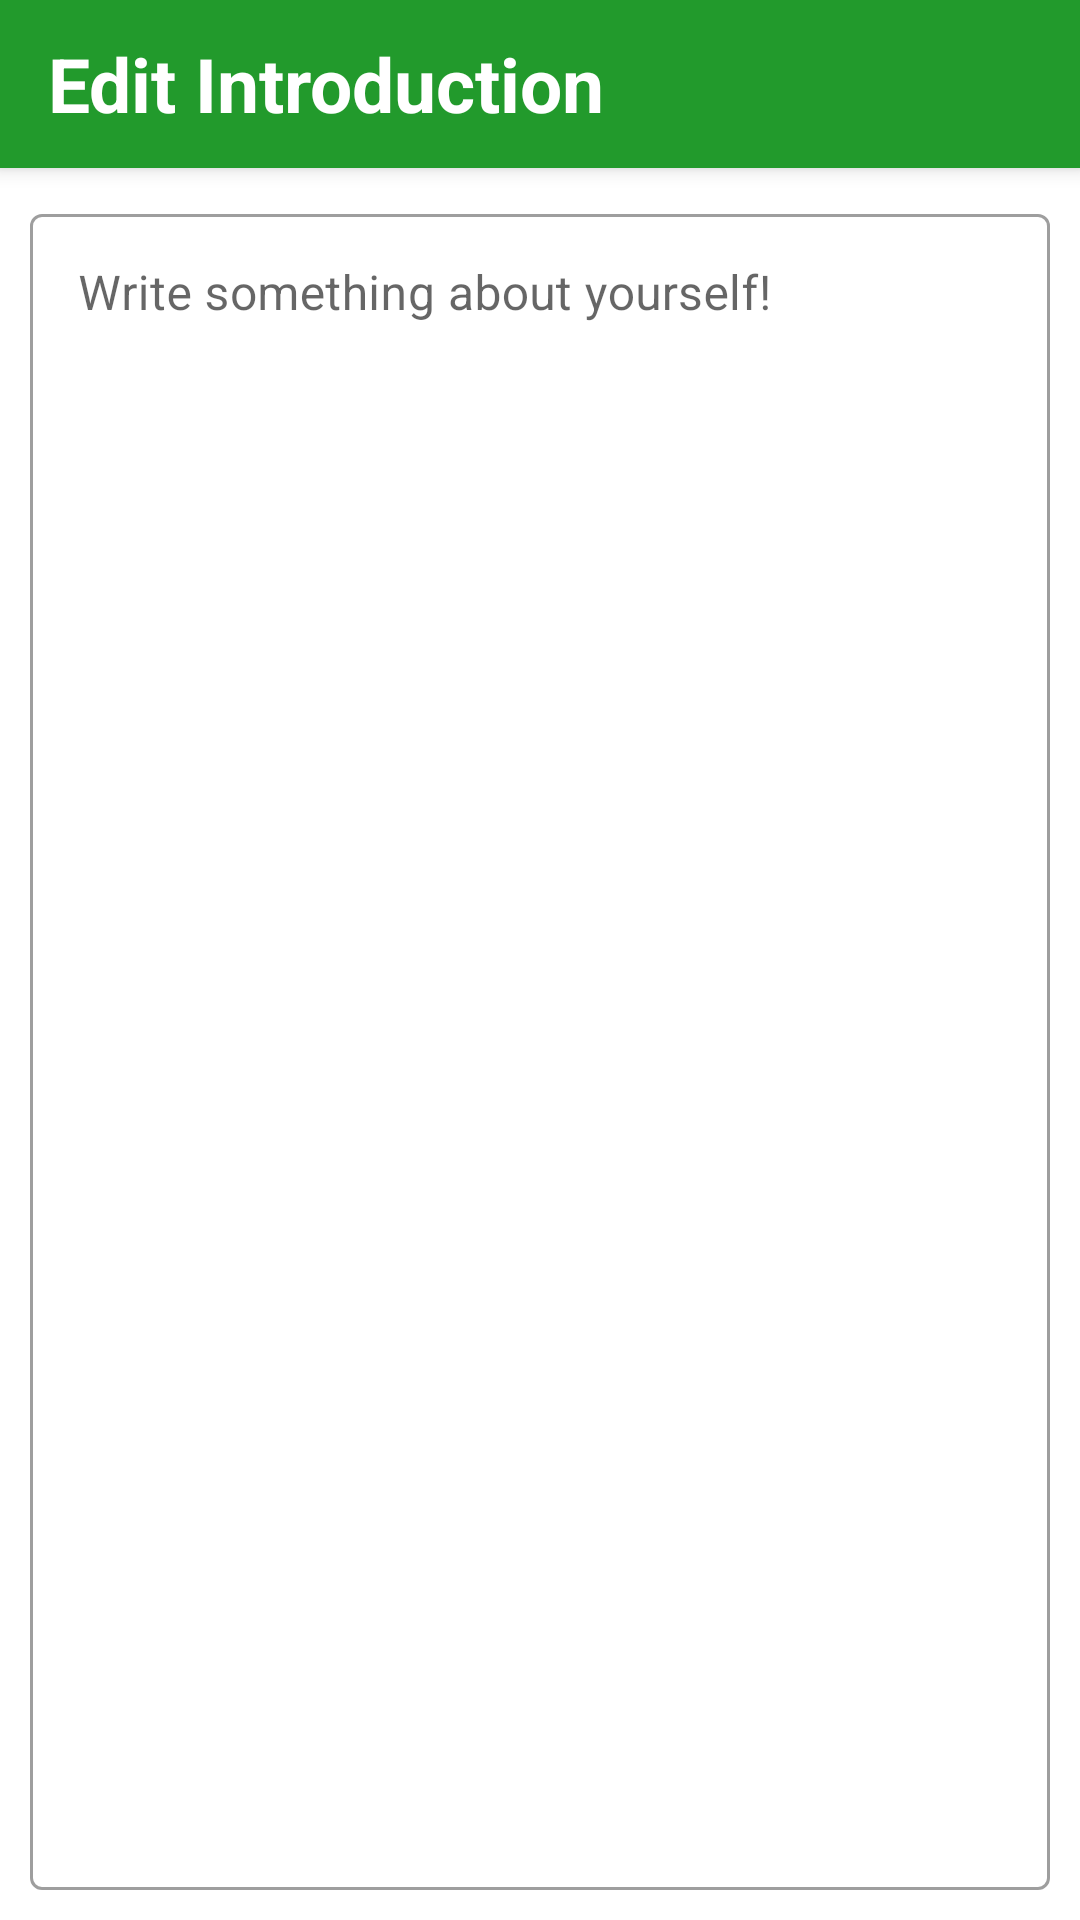

Android layout source for this screen:
<!-- AndroidManifest.xml: application theme AppTheme -->
<!-- res/layout/fragment_edit_player_introduction.xml -->
<?xml version="1.0" encoding="utf-8"?>
<layout xmlns:android="http://schemas.android.com/apk/res/android"
    xmlns:app="http://schemas.android.com/apk/res-auto">

    <data>

        <variable
            name="viewModel"
            type="com.svmc.footballMatching.ui.personalProfile.EditPlayerIntroductionViewModel" />
    </data>

    <androidx.coordinatorlayout.widget.CoordinatorLayout
        android:layout_width="match_parent"
        android:layout_height="match_parent"
        android:background="@android:color/white">

        <androidx.core.widget.NestedScrollView
            android:layout_width="match_parent"
            android:layout_height="match_parent"
            android:fillViewport="true"
            android:padding="10dp"
            app:layout_behavior="com.google.android.material.appbar.AppBarLayout$ScrollingViewBehavior">

            <LinearLayout
                android:layout_width="match_parent"
                android:layout_height="wrap_content"
                android:orientation="vertical">

                <com.google.android.material.textfield.TextInputLayout
                    style="@style/Widget.MaterialComponents.TextInputLayout.OutlinedBox"
                    android:layout_width="match_parent"
                    android:layout_height="match_parent"
                    android:hint="@string/promote_introduction">

                    <com.google.android.material.textfield.TextInputEditText
                        android:id="@+id/introduction_text_input_edit_text"
                        android:layout_width="match_parent"
                        android:layout_height="match_parent"
                        android:gravity="start"
                        android:text="@{viewModel.playerLiveData.introduction}"
                        android:inputType="textMultiLine" />
                </com.google.android.material.textfield.TextInputLayout>
            </LinearLayout>
        </androidx.core.widget.NestedScrollView>

        <com.google.android.material.appbar.AppBarLayout
            android:id="@+id/app_bar_layout"
            android:layout_width="match_parent"
            android:layout_height="wrap_content"
            app:layout_constraintTop_toTopOf="parent">

            <androidx.appcompat.widget.Toolbar
                android:id="@+id/toolbar"
                android:layout_width="match_parent"
                android:layout_height="?attr/actionBarSize">

                <LinearLayout
                    android:layout_width="match_parent"
                    android:layout_height="match_parent">

                    <TextView
                        android:id="@+id/title"
                        android:layout_width="0dp"
                        android:layout_height="match_parent"
                        android:layout_weight="1"
                        android:gravity="start|center_vertical"
                        android:maxLines="1"
                        android:text="@string/edit_introduction"
                        android:textColor="@android:color/white"
                        android:textSize="25sp"
                        android:textStyle="bold"
                        app:layout_constraintLeft_toLeftOf="parent"
                        app:layout_constraintRight_toRightOf="parent" />

                    <ImageButton
                        android:id="@+id/reset_image_button"
                        android:layout_width="wrap_content"
                        android:layout_height="match_parent"
                        android:background="?android:attr/selectableItemBackground"
                        android:paddingHorizontal="16dp"
                        android:src="@drawable/ic_baseline_replay_white_24" />

                    <ImageButton
                        android:id="@+id/confirm_image_button"
                        android:layout_width="wrap_content"
                        android:layout_height="match_parent"
                        android:background="?android:attr/selectableItemBackground"
                        android:paddingHorizontal="16dp"
                        android:src="@drawable/ic_baseline_check_white_24" />

                </LinearLayout>
            </androidx.appcompat.widget.Toolbar>
        </com.google.android.material.appbar.AppBarLayout>

    </androidx.coordinatorlayout.widget.CoordinatorLayout>
</layout>
<!-- resources referenced by this layout -->
<resources>
  <string name="edit_introduction">Edit Introduction</string>
  <string name="promote_introduction">Write something about yourself!</string>
  <style name="AppTheme" parent="Theme.MaterialComponents.Light.NoActionBar">
          
          <item name="colorPrimary">@color/colorPrimary</item>
          <item name="colorPrimaryDark">@color/colorPrimaryDark</item>
          <item name="colorAccent">@color/colorAccent</item>
      </style>
  <color name="colorPrimary">#229a2c</color>
  <color name="colorPrimaryDark">#23882a</color>
  <color name="colorAccent">#03DAC5</color>
</resources>
